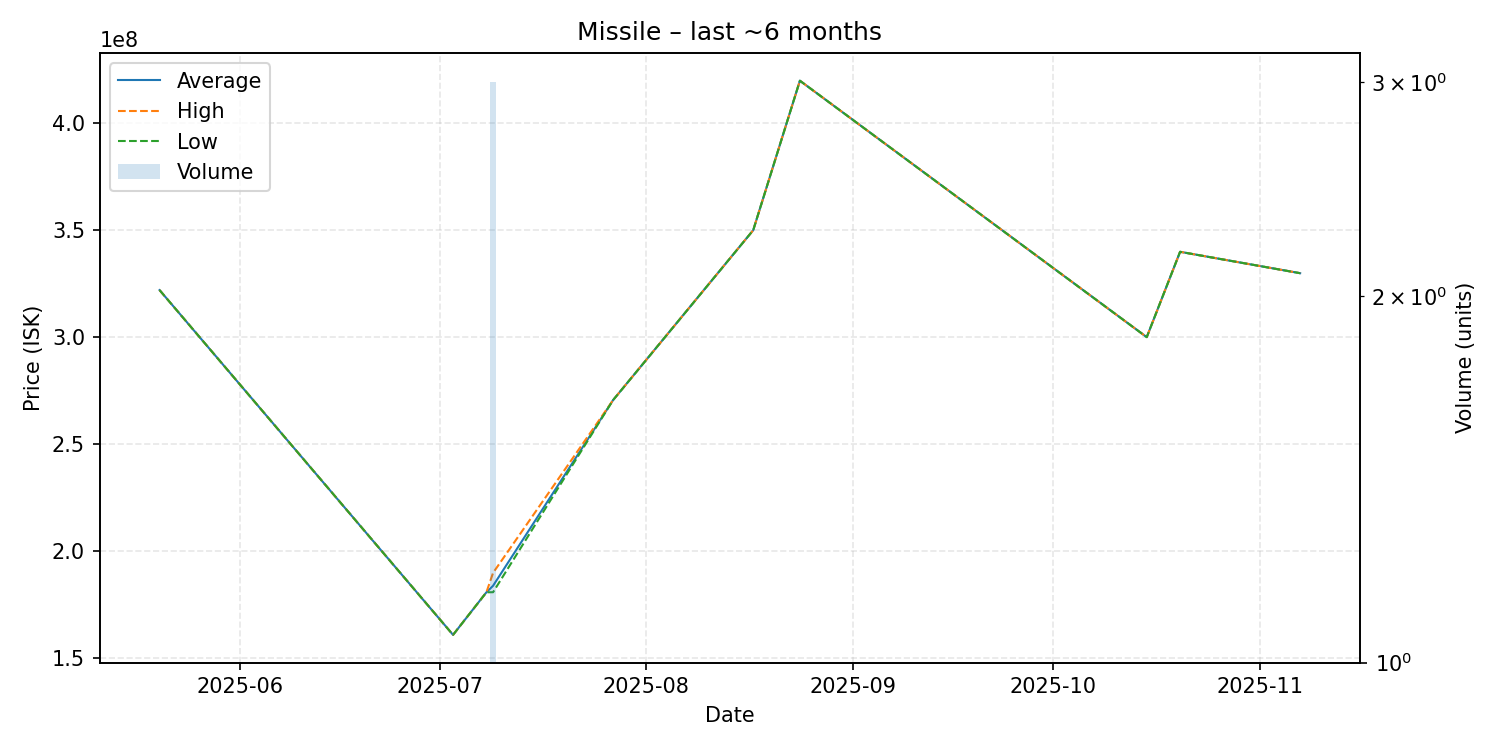

The data file committed next to this chart (first rows):
date, average, highest, lowest, order_count, volume
2025-05-20, 322000000, 322000000, 322000000, 1, 1
2025-07-03, 160800000, 160800000, 160800000, 1, 1
2025-07-08, 180700000, 180700000, 180700000, 1, 1
2025-07-09, 183766667, 189800000, 180750000, 3, 3
2025-07-27, 270600000, 270600000, 270600000, 1, 1
2025-08-17, 350000000, 350000000, 350000000, 1, 1
2025-08-24, 419900000, 419900000, 419900000, 1, 1
2025-10-15, 300000000, 300000000, 300000000, 1, 1
2025-10-20, 339900000, 339900000, 339900000, 1, 1
2025-11-07, 329900000, 329900000, 329900000, 1, 1
